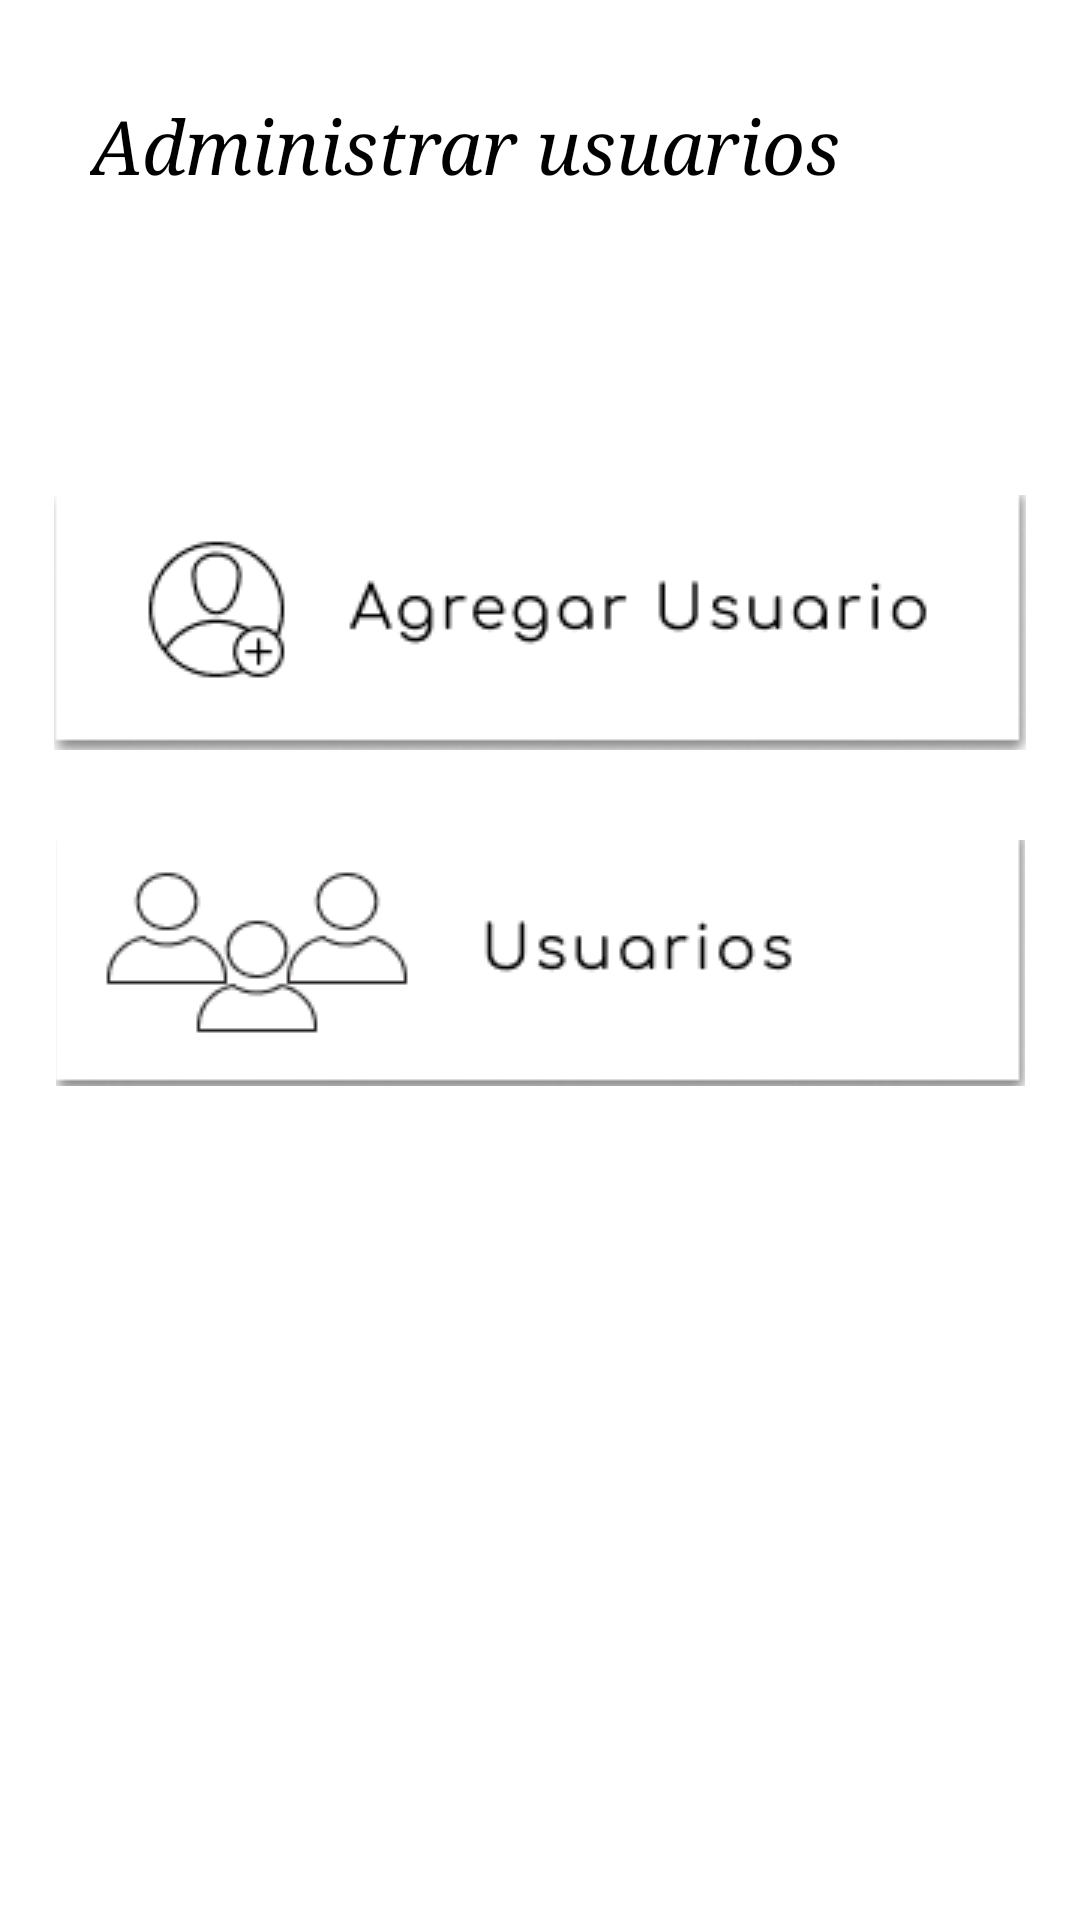

Write the Android layout XML for this screen, with the resource values it uses.
<!-- AndroidManifest.xml: application theme Theme.CastilloGym -->
<!-- res/layout/admin_users.xml -->
<?xml version="1.0" encoding="utf-8"?>
<androidx.constraintlayout.widget.ConstraintLayout xmlns:android="http://schemas.android.com/apk/res/android"
    xmlns:app="http://schemas.android.com/apk/res-auto"
    xmlns:tools="http://schemas.android.com/tools"
    android:layout_width="match_parent"
    android:layout_height="match_parent">

    <TextView
        android:id="@+id/textView"
        android:layout_width="match_parent"
        android:layout_height="wrap_content"
        android:layout_marginStart="30dp"
        android:layout_marginTop="32dp"
        android:layout_marginEnd="32dp"
        android:fontFamily="serif"
        android:text="Administrar usuarios"
        android:textSize="25sp"
        android:textStyle="italic"
        android:textColor="@color/black"
        app:layout_constraintEnd_toEndOf="parent"
        app:layout_constraintStart_toStartOf="parent"
        app:layout_constraintTop_toTopOf="parent" />

    <ImageButton
        android:id="@+id/agregar_usuario"
        android:layout_width="324dp"
        android:layout_height="85dp"
        android:layout_marginTop="100dp"
        android:onClick="irAgregarUsuarios"
        app:layout_constraintEnd_toEndOf="parent"
        app:layout_constraintStart_toStartOf="parent"
        app:layout_constraintTop_toBottomOf="@+id/textView"
        app:srcCompat="@drawable/btn_agregar_user"
        tools:ignore="SpeakableTextPresentCheck" />

    <ImageButton
        android:id="@+id/botonUsuarios"
        android:layout_width="323dp"
        android:layout_height="82dp"
        android:layout_marginTop="30dp"
        android:onClick="irUsuariosActivity"
        app:layout_constraintEnd_toEndOf="parent"
        app:layout_constraintStart_toStartOf="parent"
        app:layout_constraintTop_toBottomOf="@+id/agregar_usuario"
        app:srcCompat="@drawable/btn_usuarios"
        tools:ignore="SpeakableTextPresentCheck" />

</androidx.constraintlayout.widget.ConstraintLayout>
<!-- resources referenced by this layout -->
<resources>
  <color name="black">#FF000000</color>
  <!-- drawable btn_agregar_user: png bitmap (drawable-v24, 7306 bytes) -->
  <!-- drawable btn_usuarios: png bitmap (drawable-v24, 6990 bytes) -->
  <style name="Theme.CastilloGym" parent="Theme.MaterialComponents.DayNight.NoActionBar">
          
          <item name="colorPrimary">#EA900B</item>
          <item name="colorPrimaryVariant">@color/principal</item>
          <item name="colorOnPrimary">@color/white</item>
          
          <item name="colorSecondary">@color/teal_200</item>
          <item name="colorSecondaryVariant">@color/teal_700</item>
          <item name="colorOnSecondary">@color/black</item>
          
          <item name="android:statusBarColor" tools:targetApi="l">?attr/colorPrimaryVariant</item>
          
      </style>
  <color name="principal">#FFEA900B</color>
  <color name="white">#FFFFFFFF</color>
  <color name="teal_200">#FF03DAC5</color>
  <color name="teal_700">#FF018786</color>
</resources>
